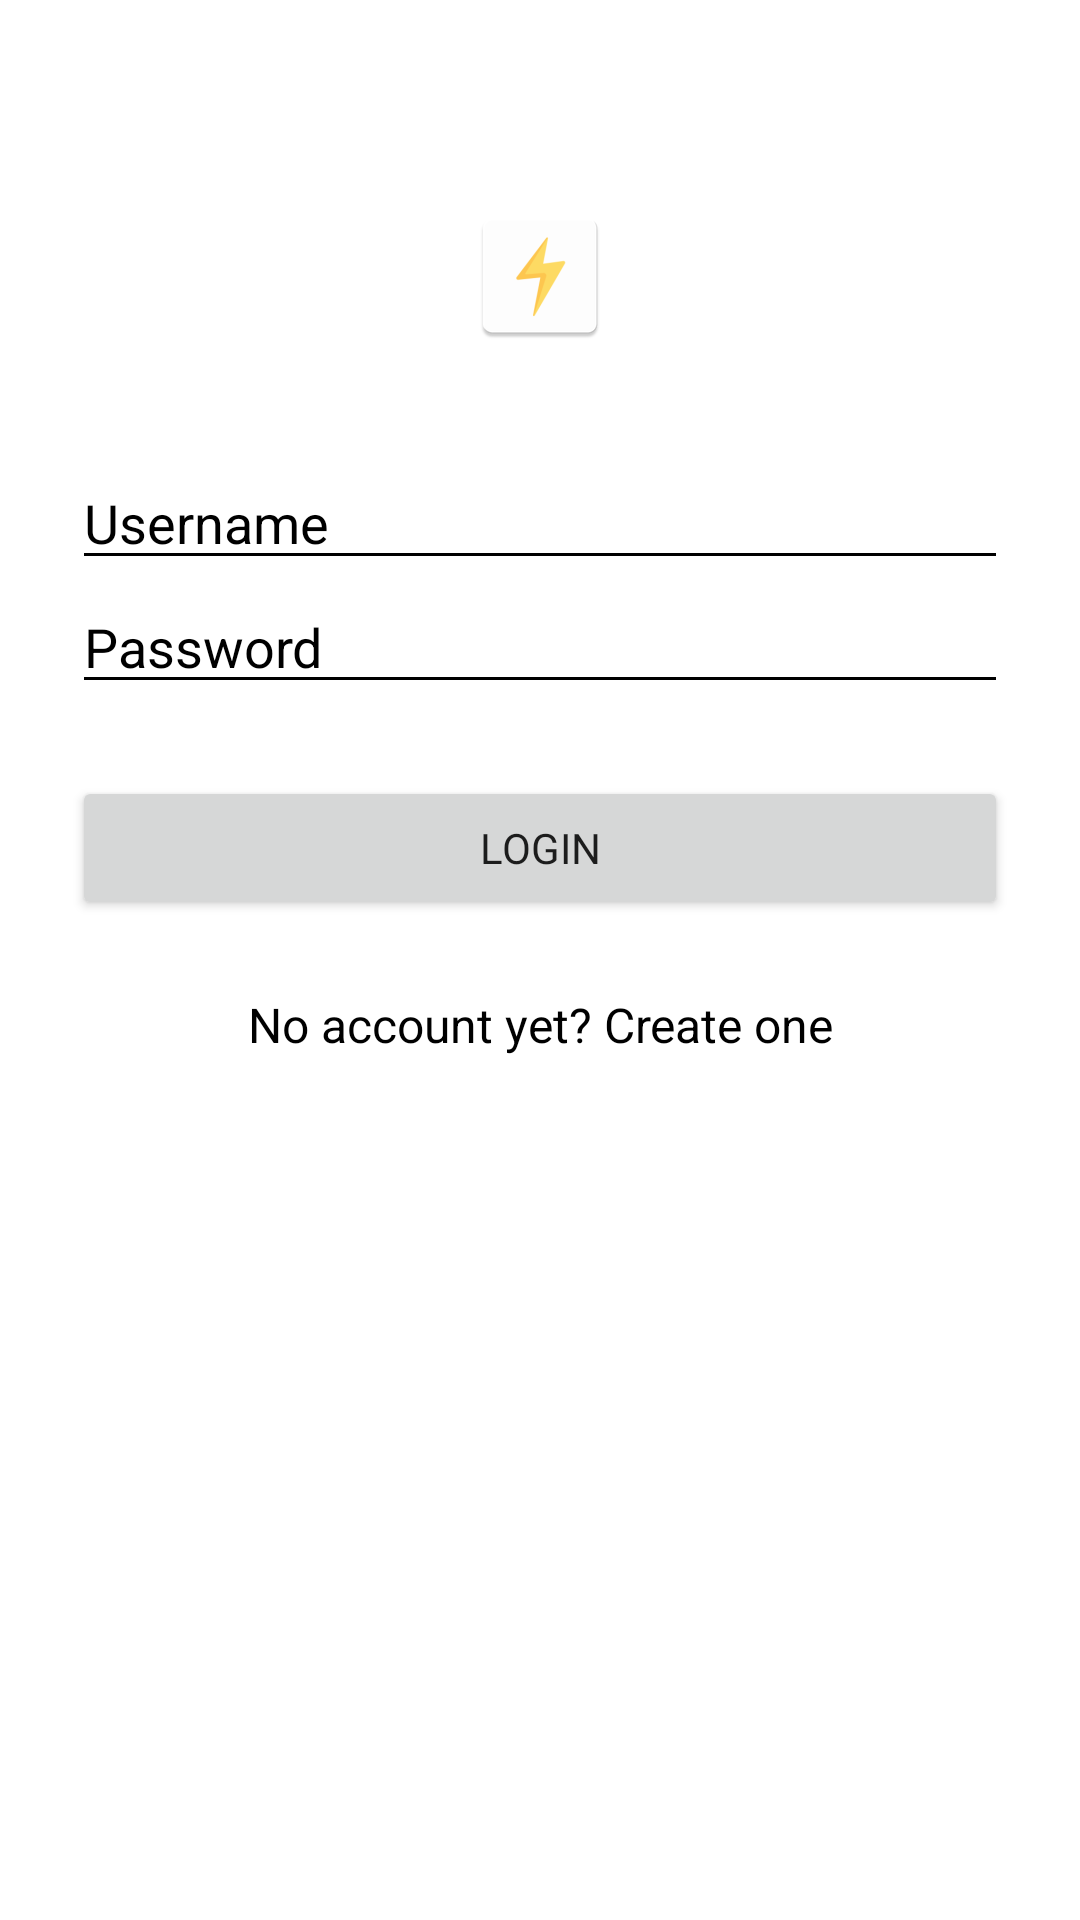

Layout XML and referenced resources for this Android screen:
<!-- AndroidManifest.xml: application theme AppTheme -->
<!-- res/layout/activity_login.xml -->
<?xml version="1.0" encoding="utf-8"?>
<ScrollView xmlns:android="http://schemas.android.com/apk/res/android"
    android:layout_width="fill_parent"
    android:layout_height="fill_parent"
    android:fitsSystemWindows="true">

    <LinearLayout
        android:layout_width="match_parent"
        android:layout_height="wrap_content"
        android:orientation="vertical"
        android:paddingLeft="24dp"
        android:paddingRight="24dp"
        android:paddingTop="56dp">

        <ImageView
            android:layout_width="wrap_content"
            android:layout_height="72dp"
            android:layout_gravity="center_horizontal"
            android:layout_marginBottom="24dp"
            android:src="@mipmap/ic_app_launcher" />

        
        android:layout_width="match_parent"
        android:layout_height="wrap_content"
        android:layout_marginTop="8dp"
        android:layout_marginBottom="8dp">

        <EditText
            android:id="@+id/etxt_username_entry"
            android:layout_width="match_parent"
            android:layout_height="wrap_content"
            android:backgroundTint="@color/colorOnBackground"
            android:hint="Username"
            android:inputType="text"
            android:textColor="@color/colorOnBackground"
            android:textColorHint="@color/colorOnBackground" />


        
        android:layout_width="match_parent"
        android:layout_height="wrap_content"
        android:layout_marginTop="8dp"
        android:layout_marginBottom="8dp">

        <EditText
            android:id="@+id/etxt_password_entry"
            android:layout_width="match_parent"
            android:layout_height="wrap_content"
            android:backgroundTint="@color/colorOnBackground"
            android:hint="Password"
            android:inputType="textPassword"
            android:textColor="@color/colorOnBackground"
            android:textColorHint="@color/colorOnBackground" />


        <android.support.v7.widget.AppCompatButton
            android:id="@+id/btn_login"
            android:layout_width="fill_parent"
            android:layout_height="wrap_content"
            android:layout_marginBottom="24dp"
            android:layout_marginTop="24dp"
            android:padding="12dp"
            android:text="@string/btn_login" />

        <TextView
            android:id="@+id/link_signup"
            android:layout_width="fill_parent"
            android:layout_height="wrap_content"
            android:layout_marginBottom="24dp"
            android:gravity="center"
            android:text="@string/link_signup"
            android:textColor="@color/colorOnBackground"
            android:textSize="16dip" />


    </LinearLayout>
</ScrollView>
<!-- resources referenced by this layout -->
<resources>
  <color name="colorOnBackground">#000000</color>
  <!-- mipmap ic_app_launcher: png bitmap (mipmap-hdpi, 1449 bytes) -->
  <string name="btn_login">Login</string>
  <string name="link_signup">No account yet? Create one</string>
  <style name="AppTheme" parent="AppBaseTheme">
  
      </style>
  <style name="AppBaseTheme" parent="Theme.AppCompat.NoActionBar">
          
          <item name="android:navigationBarColor">@color/colorSecondary</item>
          <item name="android:statusBarColor">@color/colorSecondaryDark</item>
          <item name="colorPrimary">@color/colorPrimary</item>
          <item name="colorPrimaryDark">@color/colorPrimaryDark</item>
      </style>
  <color name="colorSecondary">#03DAC6</color>
  <color name="colorSecondaryDark">#018786</color>
  <color name="colorPrimary">#6200ee</color>
  <color name="colorPrimaryDark">#3700b3</color>
</resources>
